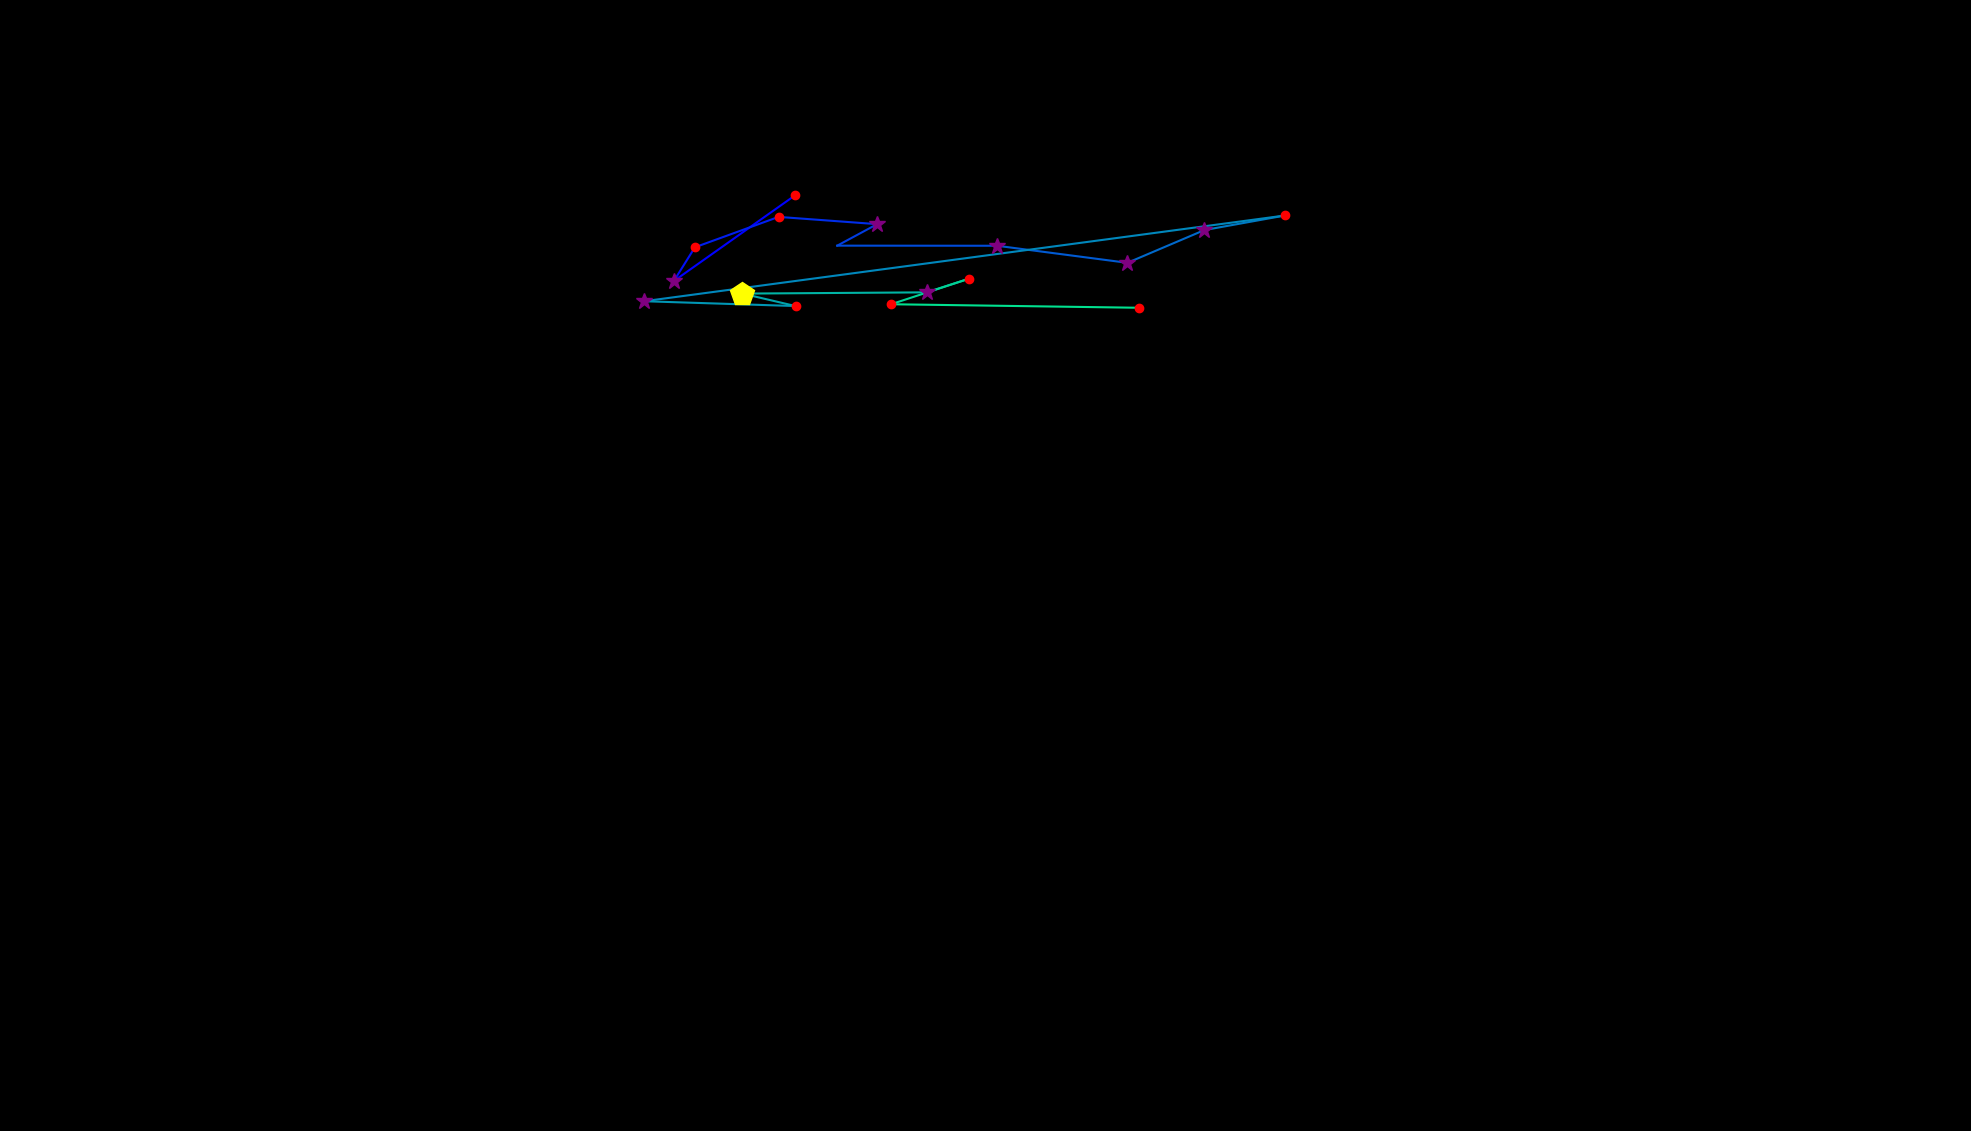

Source data for this figure (header and first rows):
, fixation_id, timestamp, avg_gaze_x, avg_gaze_y, duration
0, 11.0, 4217, 1032, 1215, 132.5
1, 12.0, 4434, 875.1, 1104, 265.1
2, 13.0, 4723, 902.5, 1148, 120.5
3, 14.0, 5013, 1011, 1187, 120.5
4, 15.0, 5157, 1139, 1178, 373.5
5, 16.0, 5555, 1087, 1150, 108.4
6, 17.0, 5723, 1295, 1150, 277.1
7, 18.0, 6037, 1464, 1128, 289.2
8, 19.0, 6374, 1564, 1170, 373.5
9, 20.0, 6784, 1669, 1189, 228.9
10, 21.0, 7169, 836.6, 1078, 397.6
11, 22.0, 7651, 1033, 1071, 168.7
12, 23.0, 7941, 964.2, 1088, 421.7
13, 24.0, 8471, 1204, 1089, 337.4
14, 25.0, 8832, 1259, 1107, 132.5
15, 26.0, 9037, 1157, 1074, 204.8
16, 27.0, 9459, 1480, 1069, 228.9
